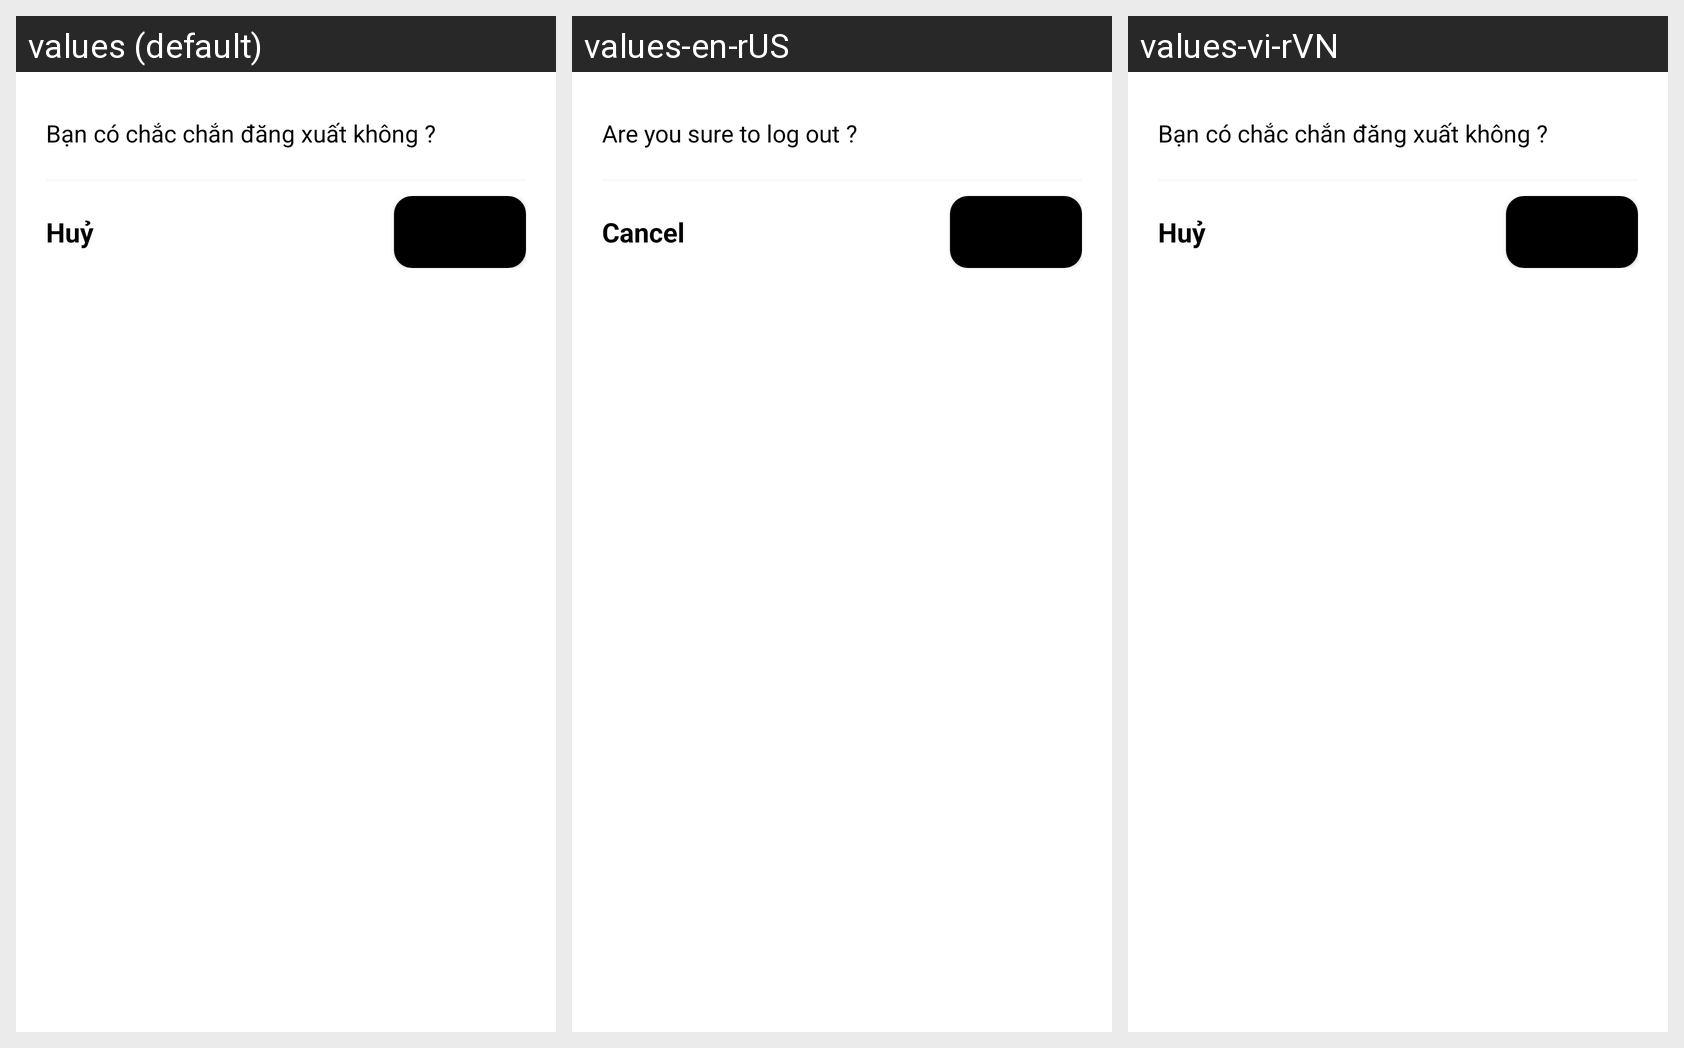

The same Android screen rendered under several of its app's locales, left to right. List the strings drawn on it with the default value and each locale's translation.
Android screen res/layout/dia_log_comfirm_logout_ver2.xml rendered under 3 locales, left to right: values (default), values-en-rUS, values-vi-rVN. Device: Nexus 5 (rendered at 1080×1920; each locale shown at half size, 540×960, under a caption strip naming it); theme Theme.BookingAppRoyalJourney_Light.
Strings drawn on this screen, with the default value and each locale's value (text and hints the layout hard-codes, and strings that could not be matched under every locale, appear in the picture but are not listed):

textLogout2
  values: Bạn có chắc chắn đăng xuất không ?
  values-en-rUS: Are you sure to log out ?
  values-vi-rVN: Bạn có chắc chắn đăng xuất không ?

cancel_status_bill
  values: Huỷ
  values-en-rUS: Cancel
  values-vi-rVN: Huỷ
